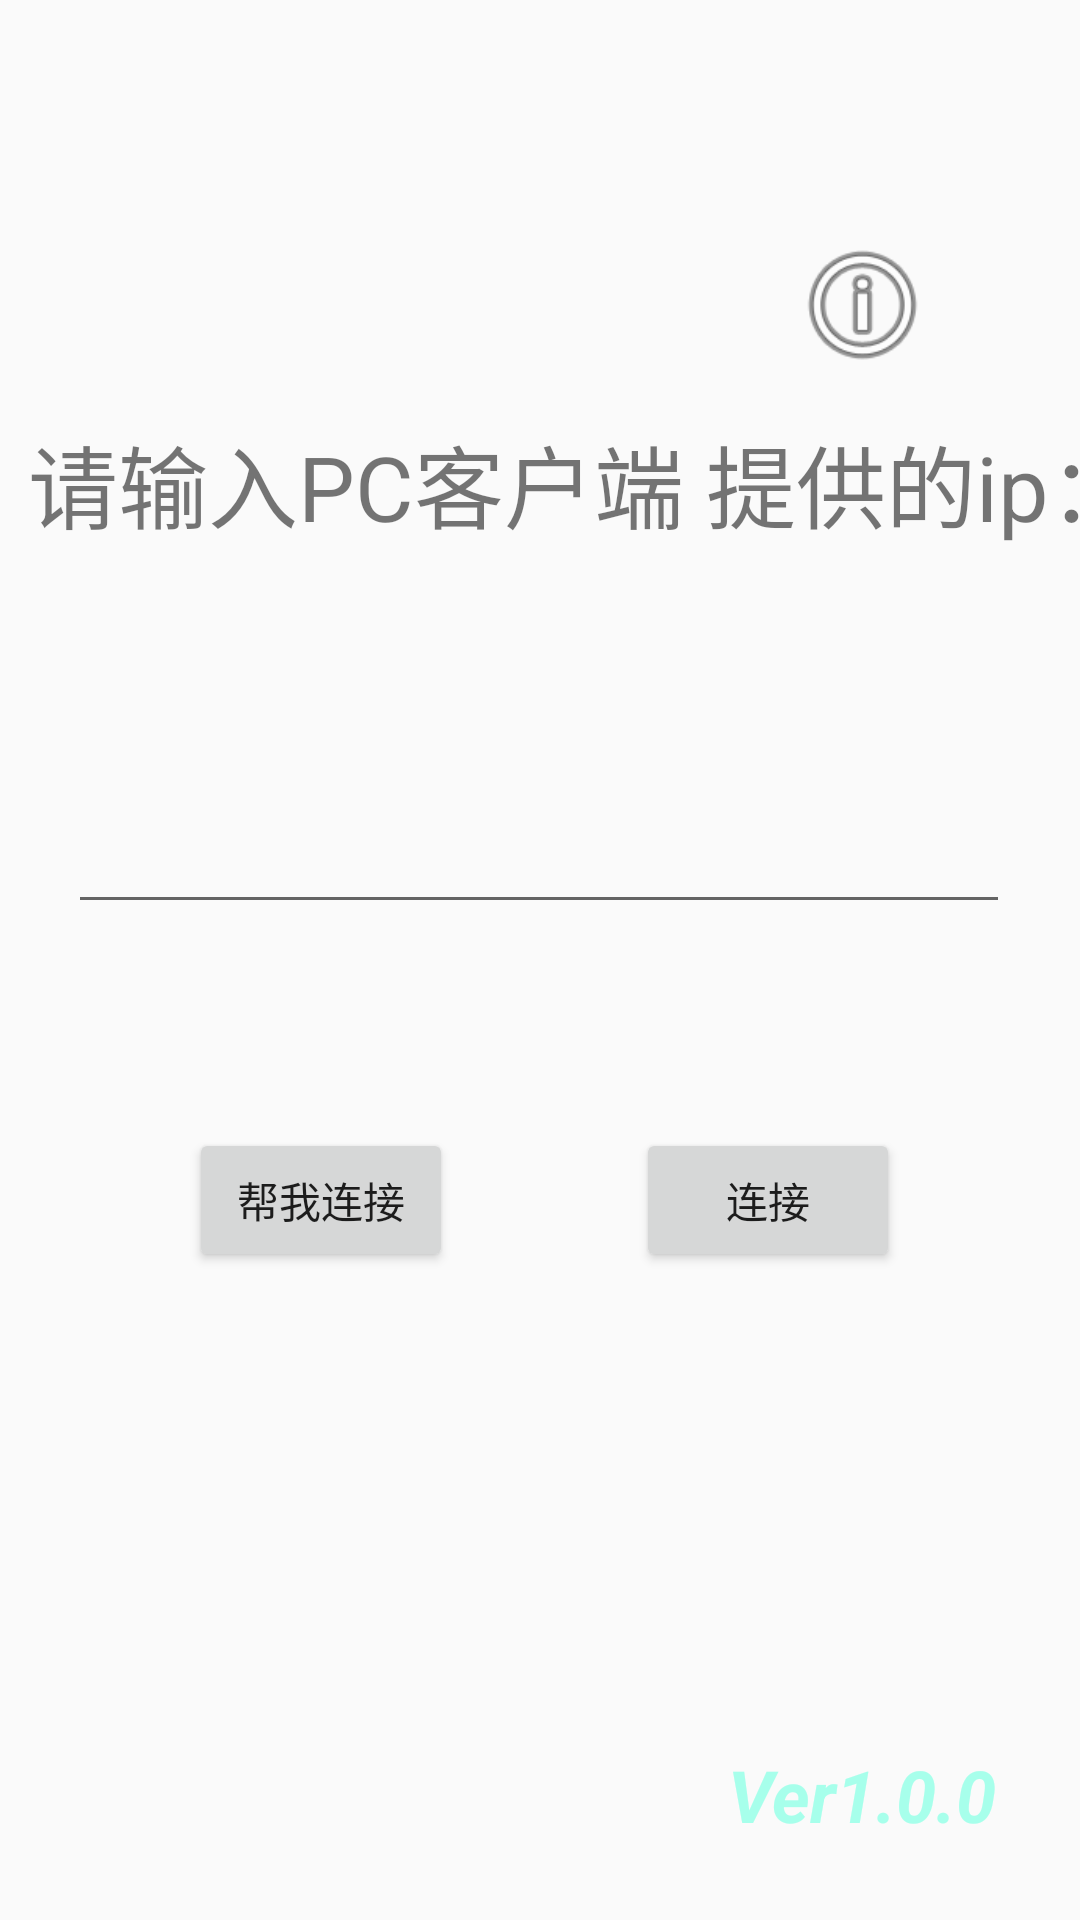

Android layout source for this screen:
<!-- AndroidManifest.xml: application theme AppTheme -->
<!-- res/layout/activity_main.xml -->
<?xml version="1.0" encoding="utf-8"?>
<androidx.constraintlayout.widget.ConstraintLayout
        xmlns:android="http://schemas.android.com/apk/res/android"
        xmlns:tools="http://schemas.android.com/tools"
        xmlns:app="http://schemas.android.com/apk/res-auto"
        android:layout_width="wrap_content"
        android:layout_height="match_parent"
        tools:context="com.Rsoft.easy_mobile.MainActivity">
    <Button
            android:text="@string/connect"
            android:layout_width="wrap_content"
            android:layout_height="wrap_content"
            android:id="@+id/button"
            tools:ignore="MissingConstraints"
            android:onClick="on_click"
            app:layout_constraintBottom_toBottomOf="parent"
            android:layout_marginBottom="216dp" android:layout_marginEnd="60dp"
            app:layout_constraintEnd_toEndOf="parent"/>
    <EditText
            android:layout_width="314dp"
            android:layout_height="60dp"
            android:inputType="textPersonName"
            android:ems="10"
            android:id="@+id/editText3"
            app:layout_constraintBottom_toBottomOf="parent" android:layout_marginBottom="332dp"
            app:layout_constraintEnd_toEndOf="parent" app:layout_constraintStart_toStartOf="parent"
            app:layout_constraintHorizontal_bias="0.493"/>
    <TextView
            android:text="@string/please_input"
            android:layout_width="389dp"
            android:layout_height="53dp"
            android:id="@+id/textView4" android:textSize="30sp"
            android:textAlignment="center"
            android:layout_marginBottom="448dp" app:layout_constraintBottom_toBottomOf="parent"
            app:layout_constraintStart_toStartOf="parent" app:layout_constraintEnd_toEndOf="parent"
            app:layout_constraintHorizontal_bias="0.0"/>
    <Button
            android:text="@string/help_me_con"
            android:layout_width="wrap_content"
            android:layout_height="wrap_content"
            android:id="@+id/button4"
            android:onClick="help_me_choose"
            app:layout_constraintBottom_toBottomOf="parent"
            android:layout_marginBottom="216dp"
            app:layout_constraintStart_toStartOf="parent" android:layout_marginStart="63dp"/>
    <ImageView
            android:layout_width="69dp"
            android:layout_height="50dp" app:srcCompat="@android:drawable/ic_menu_info_details"
            android:id="@+id/imageView3" android:onClick="web_click"
            app:layout_constraintTop_toTopOf="parent"
            app:layout_constraintBottom_toBottomOf="parent" app:layout_constraintVertical_bias="0.13"
            android:layout_marginEnd="38dp" app:layout_constraintEnd_toEndOf="parent"/>
    <TextView
            android:text="@string/version"
            android:layout_width="199dp"
            android:layout_height="42dp"
            android:id="@+id/textView5" android:clickable="false"
            android:contextClickable="false" android:linksClickable="false" android:longClickable="false"
            android:textAlignment="center"
            android:textSize="24sp"
            android:textColor="#A7FFEB" android:textStyle="bold|italic"
            android:layout_marginStart="188dp"
            app:layout_constraintStart_toStartOf="parent" app:layout_constraintBottom_toBottomOf="parent"
            android:layout_marginBottom="16dp"/>
</androidx.constraintlayout.widget.ConstraintLayout>
<!-- resources referenced by this layout -->
<resources>
  <string name="connect">连接</string>&gt;
  <string name="help_me_con">帮我连接</string>
  <string name="please_input">请输入PC客户端 提供的ip：</string>
  <string name="version">Ver1.0.0</string>
  <style name="AppTheme" parent="Theme.AppCompat.Light.NoActionBar">
          
          <item name="colorPrimary">@color/colorPrimary</item>
          <item name="colorPrimaryDark">@color/colorPrimaryDark</item>
          <item name="colorAccent">@color/colorAccent</item>
      </style>
  <!-- not gathered from this repository: default colours our renderer supplied (Android Studio template values) -->
  <color name="colorPrimary">#FF6200EE</color>
  <color name="colorPrimaryDark">#FF3700B3</color>
  <color name="colorAccent">#FF03DAC5</color>
</resources>
